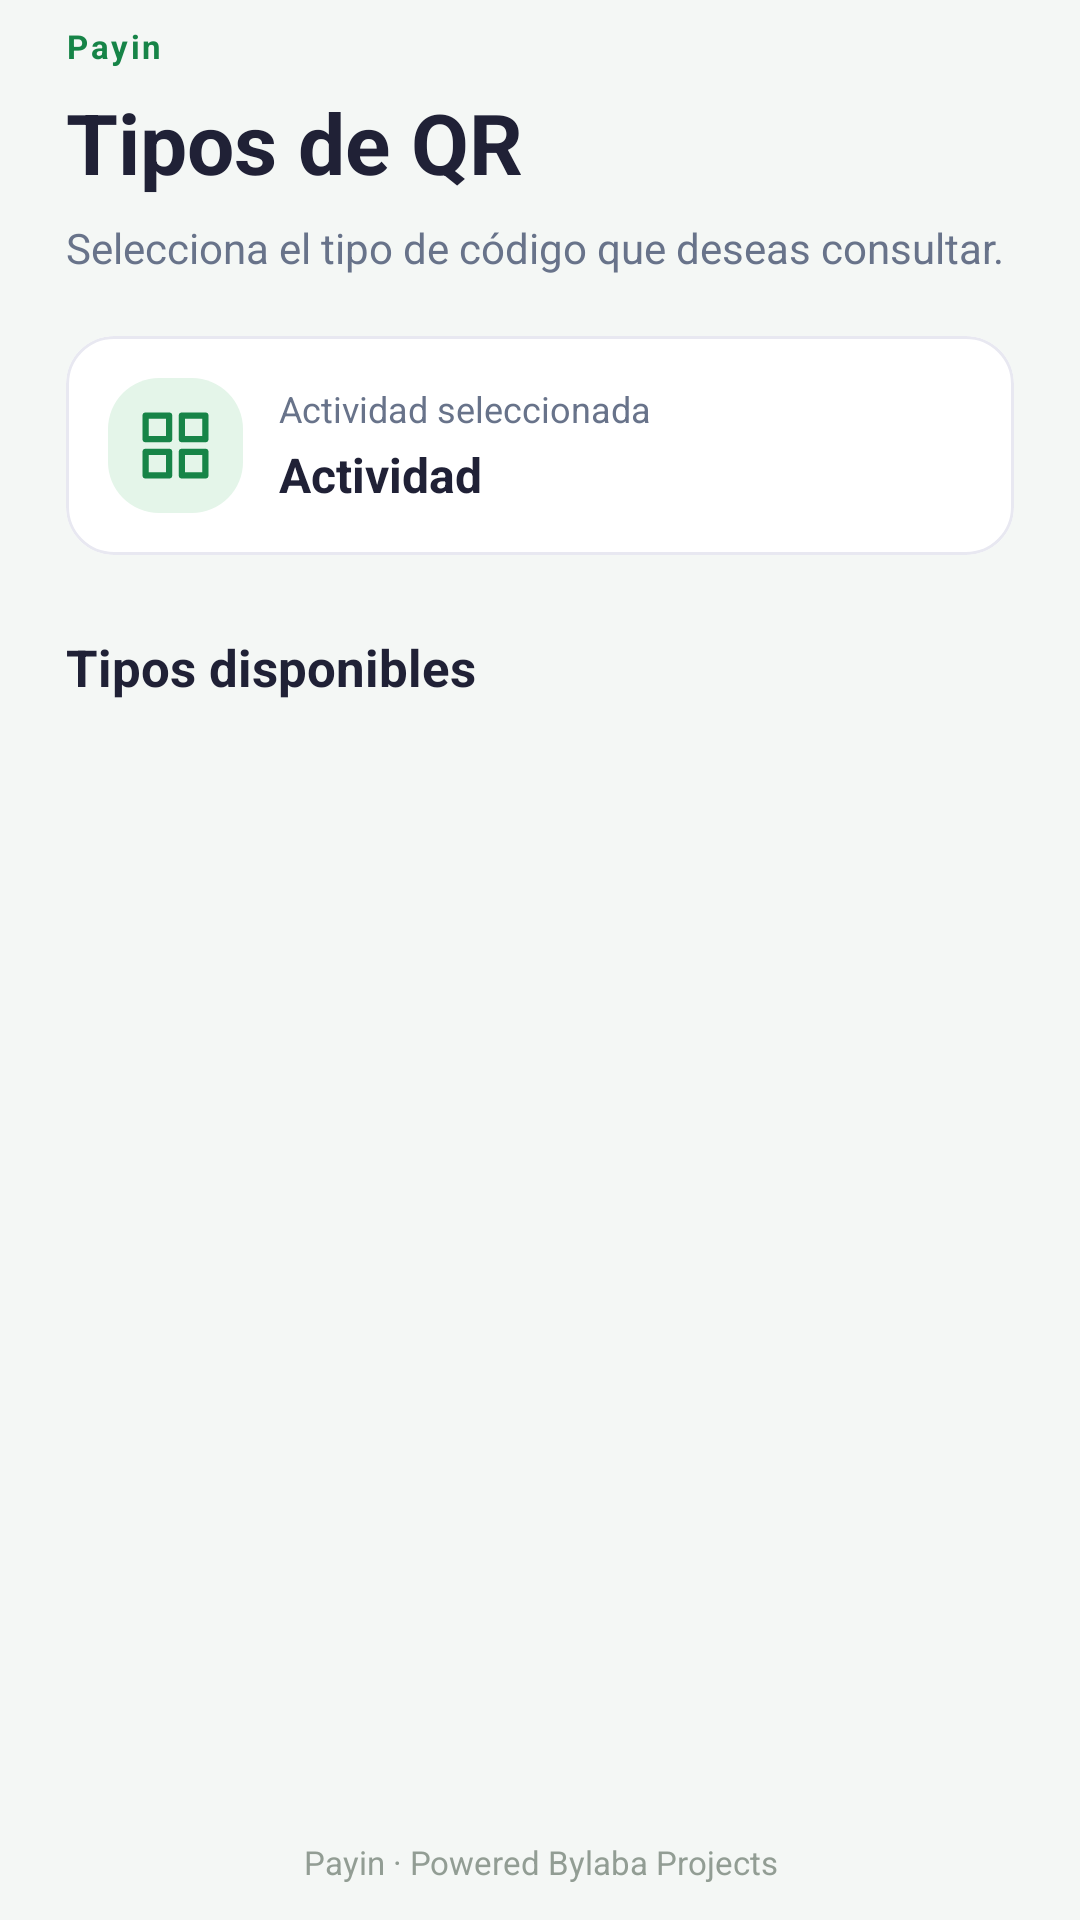

This screen was rendered from an Android layout file. Write that file and the resources it references.
<!-- AndroidManifest.xml: application theme Theme.ContainerQR -->
<!-- res/layout/activity_tipo_qr.xml -->
<?xml version="1.0" encoding="utf-8"?>
<androidx.constraintlayout.widget.ConstraintLayout
    xmlns:android="http://schemas.android.com/apk/res/android"
    xmlns:app="http://schemas.android.com/apk/res-auto"
    xmlns:tools="http://schemas.android.com/tools"
    android:id="@+id/layoutTipoQr"
    android:layout_width="match_parent"
    android:layout_height="match_parent"
    android:background="@color/surface_app"
    tools:context=".TipoQrActivity">

  <ScrollView
      android:id="@+id/scrollTiposQr"
      android:layout_width="0dp"
      android:layout_height="0dp"
      android:clipToPadding="false"
      android:fillViewport="true"
      android:paddingStart="22dp"
      android:paddingEnd="22dp"
      android:paddingTop="8dp"
      android:paddingBottom="16dp"
      app:layout_constraintTop_toTopOf="parent"
      app:layout_constraintBottom_toTopOf="@id/txtMarcaAguaTipoQr"
      app:layout_constraintStart_toStartOf="parent"
      app:layout_constraintEnd_toEndOf="parent">

    <LinearLayout
        android:layout_width="match_parent"
        android:layout_height="wrap_content"
        android:orientation="vertical">

      <TextView
          android:layout_width="wrap_content"
          android:layout_height="wrap_content"
          android:text="@string/app_name"
          android:textColor="@color/primary"
          android:textSize="11sp"
          android:textStyle="bold"
          android:letterSpacing="0.08" />

      <TextView
          android:id="@+id/txtTituloTipo"
          android:layout_width="match_parent"
          android:layout_height="wrap_content"
          android:layout_marginTop="6dp"
          android:text="Tipos de QR"
          android:textColor="@color/text_primary"
          android:textSize="28sp"
          android:textStyle="bold" />

      <TextView
          android:layout_width="match_parent"
          android:layout_height="wrap_content"
          android:layout_marginTop="7dp"
          android:text="Selecciona el tipo de código que deseas consultar."
          android:textColor="@color/text_secondary"
          android:textSize="14sp"
          android:lineSpacingExtra="2dp" />

      <com.google.android.material.card.MaterialCardView
          android:layout_width="match_parent"
          android:layout_height="wrap_content"
          android:layout_marginTop="20dp"
          app:cardBackgroundColor="@color/surface_card"
          app:cardCornerRadius="16dp"
          app:cardElevation="0dp"
          app:strokeColor="@color/border"
          app:strokeWidth="1dp">

        <LinearLayout
            android:layout_width="match_parent"
            android:layout_height="wrap_content"
            android:gravity="center_vertical"
            android:orientation="horizontal"
            android:padding="14dp">

          <ImageView
              android:layout_width="45dp"
              android:layout_height="45dp"
              android:background="@drawable/bg_nav_brand_icon"
              android:contentDescription="@string/app_name"
              android:padding="8dp"
              android:scaleType="fitCenter"
              android:src="@drawable/ic_hero_squares_2x2"
              app:tint="@color/primary" />

          <LinearLayout
              android:layout_width="0dp"
              android:layout_height="wrap_content"
              android:layout_marginStart="12dp"
              android:layout_weight="1"
              android:orientation="vertical">

            <TextView
                android:layout_width="match_parent"
                android:layout_height="wrap_content"
                android:text="Actividad seleccionada"
                android:textColor="@color/text_secondary"
                android:textSize="12sp" />

            <TextView
                android:id="@+id/txtActividadSeleccionada"
                android:layout_width="match_parent"
                android:layout_height="wrap_content"
                android:layout_marginTop="3dp"
                android:text="Actividad"
                android:textColor="@color/text_primary"
                android:textSize="16sp"
                android:textStyle="bold" />
          </LinearLayout>
        </LinearLayout>
      </com.google.android.material.card.MaterialCardView>

      <TextView
          android:layout_width="match_parent"
          android:layout_height="wrap_content"
          android:layout_marginTop="26dp"
          android:layout_marginBottom="12dp"
          android:text="Tipos disponibles"
          android:textColor="@color/text_primary"
          android:textSize="17sp"
          android:textStyle="bold" />

      <LinearLayout
          android:id="@+id/contenedorTiposQr"
          android:layout_width="match_parent"
          android:layout_height="wrap_content"
          android:orientation="vertical" />

    </LinearLayout>
  </ScrollView>

  <TextView
      android:id="@+id/txtMarcaAguaTipoQr"
      android:layout_width="0dp"
      android:layout_height="wrap_content"
      android:text="@string/brand_footer"
      android:textColor="#929D94"
      android:textSize="11sp"
      android:gravity="center"
      android:paddingTop="10dp"
      android:paddingBottom="12dp"
      android:layout_marginStart="22dp"
      android:layout_marginEnd="22dp"
      app:layout_constraintBottom_toBottomOf="parent"
      app:layout_constraintStart_toStartOf="parent"
      app:layout_constraintEnd_toEndOf="parent" />

</androidx.constraintlayout.widget.ConstraintLayout>
<!-- resources referenced by this layout -->
<resources>
  <color name="border">#E8E8F1</color>
  <color name="primary">#168447</color>
  <color name="surface_app">#F4F7F5</color>
  <color name="surface_card">#FFFFFFFF</color>
  <color name="text_primary">#202136</color>
  <color name="text_secondary">#68738A</color>
  <!-- drawable bg_nav_brand_icon (drawable) -->
  <?xml version="1.0" encoding="utf-8"?>
  <shape xmlns:android="http://schemas.android.com/apk/res/android">
      <solid android:color="#E4F5E9" />
      <corners android:radius="17dp" />
  </shape>
  <!-- drawable ic_hero_squares_2x2 (drawable) -->
  <vector xmlns:android="http://schemas.android.com/apk/res/android"
      android:width="28dp" android:height="28dp"
      android:viewportWidth="24" android:viewportHeight="24">
      <path android:fillColor="@android:color/transparent"
          android:strokeColor="#168447" android:strokeWidth="1.7"
          android:strokeLineCap="round" android:strokeLineJoin="round"
          android:pathData="M3.75,3.75h6.5v6.5h-6.5zM13.75,3.75h6.5v6.5h-6.5zM3.75,13.75h6.5v6.5h-6.5zM13.75,13.75h6.5v6.5h-6.5z"/>
  </vector>
  <string name="app_name">Payin</string>
  <string name="brand_footer">Payin · Powered Bylaba Projects</string>
  <style name="Theme.ContainerQR" parent="Base.Theme.ContainerQR" />
  <style name="Base.Theme.ContainerQR" parent="Theme.Material3.Light.NoActionBar">
          <item name="colorPrimary">@color/primary</item>
          <item name="colorOnPrimary">@color/white</item>
  
          <item name="colorSecondary">@color/primary</item>
          <item name="colorOnSecondary">@color/white</item>
  
          <item name="colorTertiary">@color/primary</item>
  
          <item name="android:colorAccent">@color/primary</item>
          <item name="android:statusBarColor">@color/surface_app</item>
          <item name="android:navigationBarColor">@color/surface_app</item>
          <item name="android:windowLightStatusBar">true</item>
          <item name="android:windowBackground">@color/surface_app</item>
      </style>
  <color name="white">#FFFFFFFF</color>
</resources>
